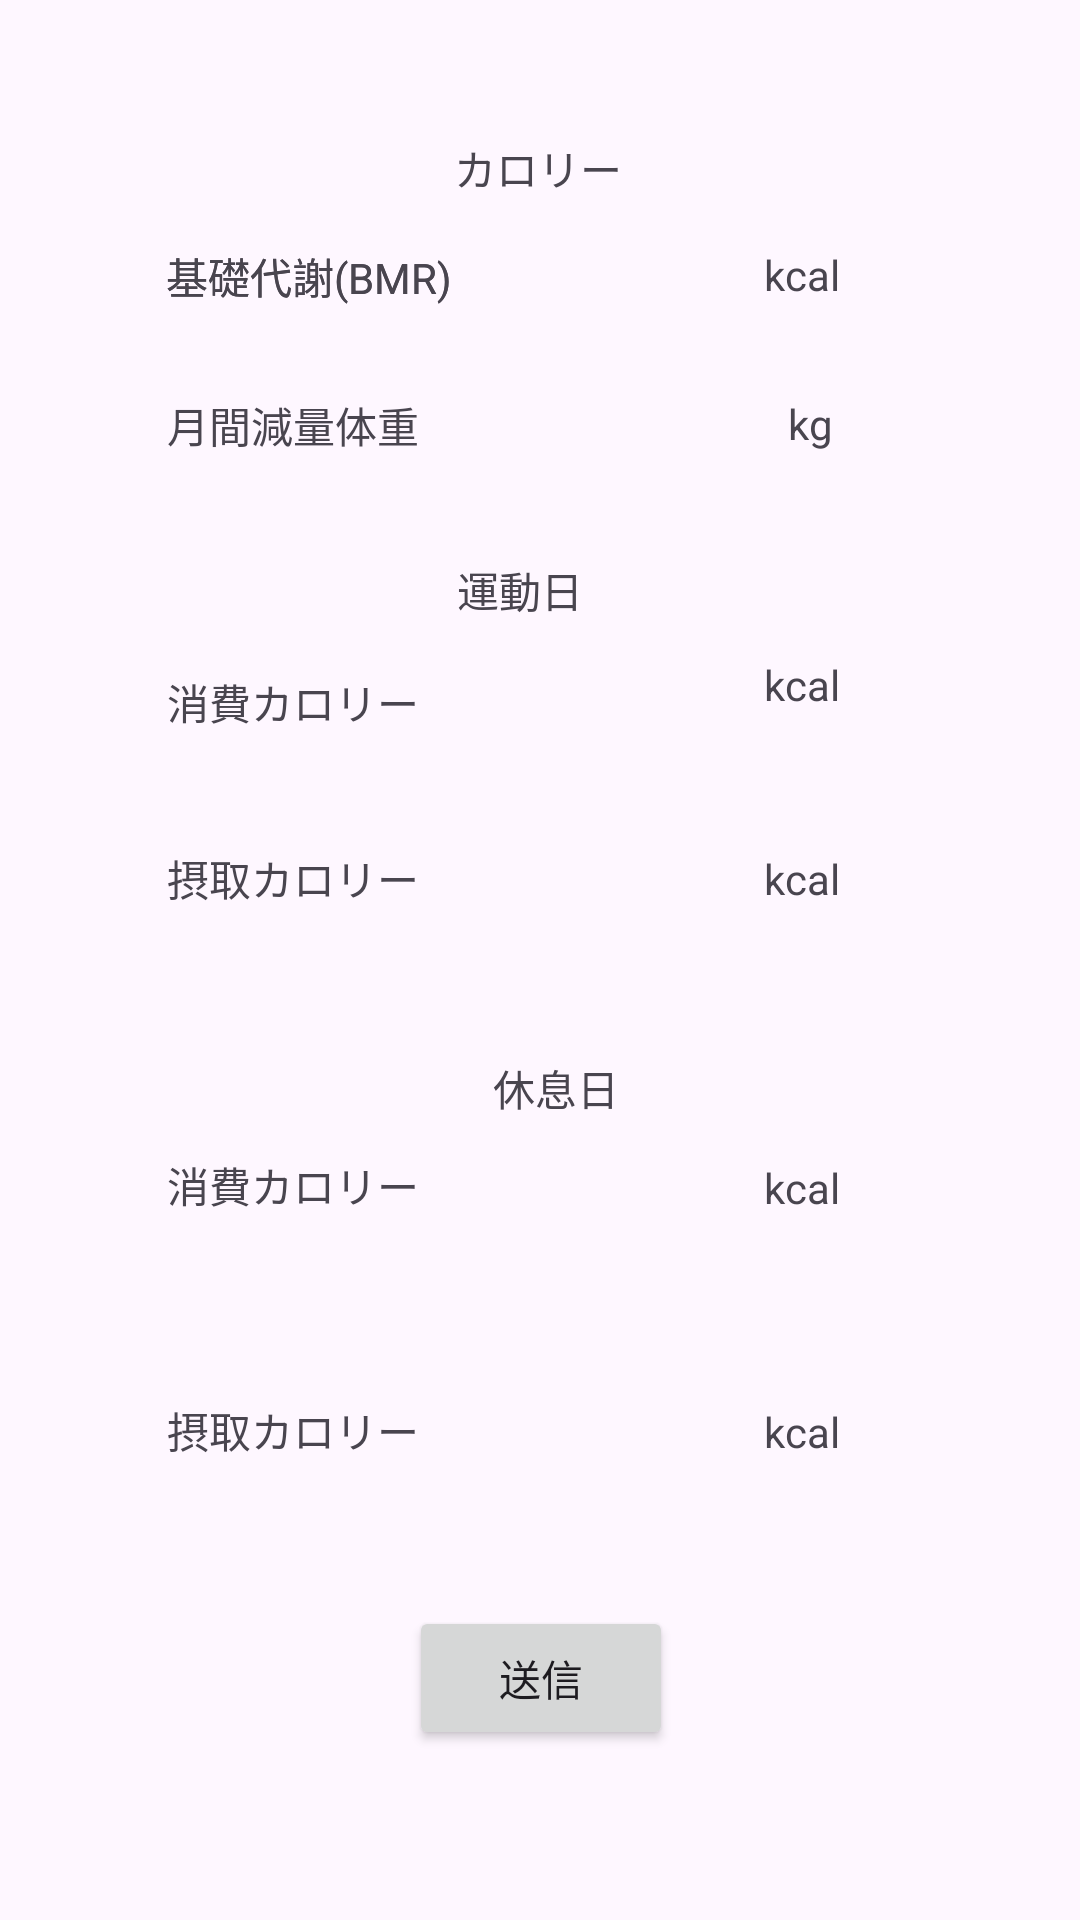

Here is an Android app screen rendered from its layout file. Give the layout XML and the strings, colors and styles it references.
<!-- AndroidManifest.xml: application theme Theme.Body -->
<!-- res/layout/activity_result.xml -->
<?xml version="1.0" encoding="utf-8"?>
<androidx.constraintlayout.widget.ConstraintLayout xmlns:android="http://schemas.android.com/apk/res/android"
    xmlns:app="http://schemas.android.com/apk/res-auto"
    xmlns:tools="http://schemas.android.com/tools"
    android:layout_width="match_parent"
    android:layout_height="match_parent"
    tools:context=".ResultActivity">


    <TextView
        android:id="@+id/kyukeisesyu"
        android:layout_width="wrap_content"
        android:layout_height="wrap_content"
        android:text="kcal"
        app:layout_constraintBottom_toBottomOf="parent"
        app:layout_constraintEnd_toEndOf="parent"
        app:layout_constraintHorizontal_bias="0.761"
        app:layout_constraintStart_toStartOf="parent"
        app:layout_constraintTop_toTopOf="parent"
        app:layout_constraintVertical_bias="0.753" />

    <TextView
        android:id="@+id/kyukeisyouhi"
        android:layout_width="wrap_content"
        android:layout_height="wrap_content"
        android:text="kcal"
        app:layout_constraintBottom_toBottomOf="parent"
        app:layout_constraintEnd_toEndOf="parent"
        app:layout_constraintHorizontal_bias="0.761"
        app:layout_constraintStart_toStartOf="parent"
        app:layout_constraintTop_toTopOf="parent"
        app:layout_constraintVertical_bias="0.622" />

    <TextView
        android:id="@+id/unsyouhi"
        android:layout_width="wrap_content"
        android:layout_height="wrap_content"
        android:text="kcal"
        app:layout_constraintBottom_toBottomOf="parent"
        app:layout_constraintEnd_toEndOf="parent"
        app:layout_constraintHorizontal_bias="0.761"
        app:layout_constraintStart_toStartOf="parent"
        app:layout_constraintTop_toTopOf="parent"
        app:layout_constraintVertical_bias="0.352" />

    <TextView
        android:id="@+id/unsesyu"
        android:layout_width="wrap_content"
        android:layout_height="wrap_content"
        android:text="kcal"
        app:layout_constraintBottom_toBottomOf="parent"
        app:layout_constraintEnd_toEndOf="parent"
        app:layout_constraintHorizontal_bias="0.761"
        app:layout_constraintStart_toStartOf="parent"
        app:layout_constraintTop_toTopOf="parent"
        app:layout_constraintVertical_bias="0.456" />

    <TextView
        android:id="@+id/onegenweight"
        android:layout_width="wrap_content"
        android:layout_height="wrap_content"
        android:text="kg"
        app:layout_constraintBottom_toBottomOf="parent"
        app:layout_constraintEnd_toEndOf="parent"
        app:layout_constraintHorizontal_bias="0.761"
        app:layout_constraintStart_toStartOf="parent"
        app:layout_constraintTop_toTopOf="parent"
        app:layout_constraintVertical_bias="0.212" />

    <TextView
        android:id="@+id/textView17"
        android:layout_width="wrap_content"
        android:layout_height="wrap_content"
        android:text="基礎代謝(BMR)"
        app:layout_constraintBottom_toBottomOf="parent"
        app:layout_constraintEnd_toEndOf="parent"
        app:layout_constraintHorizontal_bias="0.209"
        app:layout_constraintStart_toStartOf="parent"
        app:layout_constraintTop_toTopOf="parent"
        app:layout_constraintVertical_bias="0.132" />

    <TextView
        android:id="@+id/bmr"
        android:layout_width="wrap_content"
        android:layout_height="wrap_content"
        android:text="kcal"
        app:layout_constraintBottom_toBottomOf="parent"
        app:layout_constraintEnd_toEndOf="parent"
        app:layout_constraintHorizontal_bias="0.761"
        app:layout_constraintStart_toStartOf="parent"
        app:layout_constraintTop_toTopOf="parent"
        app:layout_constraintVertical_bias="0.132" />

    <TextView
        android:id="@+id/textView7"
        android:layout_width="wrap_content"
        android:layout_height="wrap_content"
        android:text="カロリー"
        app:layout_constraintBottom_toBottomOf="parent"
        app:layout_constraintEnd_toEndOf="parent"
        app:layout_constraintHorizontal_bias="0.498"
        app:layout_constraintStart_toStartOf="parent"
        app:layout_constraintTop_toTopOf="parent"
        app:layout_constraintVertical_bias="0.074" />

    <TextView
        android:id="@+id/textView15"
        android:layout_width="wrap_content"
        android:layout_height="wrap_content"
        android:text="消費カロリー"
        app:layout_constraintBottom_toBottomOf="parent"
        app:layout_constraintEnd_toEndOf="parent"
        app:layout_constraintHorizontal_bias="0.202"
        app:layout_constraintStart_toStartOf="parent"
        app:layout_constraintTop_toTopOf="parent"
        app:layout_constraintVertical_bias="0.621" />

    <TextView
        android:id="@+id/textView9"
        android:layout_width="wrap_content"
        android:layout_height="wrap_content"
        android:text="月間減量体重"
        app:layout_constraintBottom_toBottomOf="parent"
        app:layout_constraintEnd_toEndOf="parent"
        app:layout_constraintHorizontal_bias="0.202"
        app:layout_constraintStart_toStartOf="parent"
        app:layout_constraintTop_toTopOf="parent"
        app:layout_constraintVertical_bias="0.212" />

    <TextView
        android:id="@+id/textView10"
        android:layout_width="wrap_content"
        android:layout_height="wrap_content"
        android:text="運動日"
        app:layout_constraintBottom_toBottomOf="parent"
        app:layout_constraintEnd_toEndOf="parent"
        app:layout_constraintHorizontal_bias="0.479"
        app:layout_constraintStart_toStartOf="parent"
        app:layout_constraintTop_toTopOf="parent"
        app:layout_constraintVertical_bias="0.301" />

    <TextView
        android:id="@+id/textView11"
        android:layout_width="wrap_content"
        android:layout_height="wrap_content"
        android:text="摂取カロリー"
        app:layout_constraintBottom_toBottomOf="parent"
        app:layout_constraintEnd_toEndOf="parent"
        app:layout_constraintHorizontal_bias="0.202"
        app:layout_constraintStart_toStartOf="parent"
        app:layout_constraintTop_toTopOf="parent"
        app:layout_constraintVertical_bias="0.456" />

    <TextView
        android:id="@+id/textView12"
        android:layout_width="wrap_content"
        android:layout_height="wrap_content"
        android:text="消費カロリー"
        app:layout_constraintBottom_toBottomOf="parent"
        app:layout_constraintEnd_toEndOf="parent"
        app:layout_constraintHorizontal_bias="0.202"
        app:layout_constraintStart_toStartOf="parent"
        app:layout_constraintTop_toTopOf="parent"
        app:layout_constraintVertical_bias="0.361" />

    <TextView
        android:id="@+id/textView13"
        android:layout_width="wrap_content"
        android:layout_height="wrap_content"
        android:text="休息日"
        app:layout_constraintBottom_toBottomOf="parent"
        app:layout_constraintEnd_toEndOf="parent"
        app:layout_constraintHorizontal_bias="0.517"
        app:layout_constraintStart_toStartOf="parent"
        app:layout_constraintTop_toTopOf="parent"
        app:layout_constraintVertical_bias="0.569" />

    <TextView
        android:id="@+id/textView14"
        android:layout_width="wrap_content"
        android:layout_height="wrap_content"
        android:text="摂取カロリー"
        app:layout_constraintBottom_toBottomOf="parent"
        app:layout_constraintEnd_toEndOf="parent"
        app:layout_constraintHorizontal_bias="0.202"
        app:layout_constraintStart_toStartOf="parent"
        app:layout_constraintTop_toTopOf="parent"
        app:layout_constraintVertical_bias="0.753" />

    <TextView
        android:id="@+id/textView8"
        android:layout_width="wrap_content"
        android:layout_height="wrap_content"
        android:text="基礎代謝(BMR)"
        app:layout_constraintBottom_toBottomOf="parent"
        app:layout_constraintEnd_toEndOf="parent"
        app:layout_constraintHorizontal_bias="0.209"
        app:layout_constraintStart_toStartOf="parent"
        app:layout_constraintTop_toTopOf="parent"
        app:layout_constraintVertical_bias="0.132" />

    <Button
        android:id="@+id/button"
        android:layout_width="wrap_content"
        android:layout_height="wrap_content"
        android:text="送信"
        app:layout_constraintBottom_toBottomOf="parent"
        app:layout_constraintEnd_toEndOf="parent"
        app:layout_constraintHorizontal_bias="0.501"
        app:layout_constraintStart_toStartOf="parent"
        app:layout_constraintTop_toTopOf="parent"
        app:layout_constraintVertical_bias="0.904" />

</androidx.constraintlayout.widget.ConstraintLayout>
<!-- resources referenced by this layout -->
<resources>
  <style name="Theme.Body" parent="Base.Theme.Body" />
  <style name="Base.Theme.Body" parent="Theme.Material3.DayNight">
          
          
      </style>
</resources>
